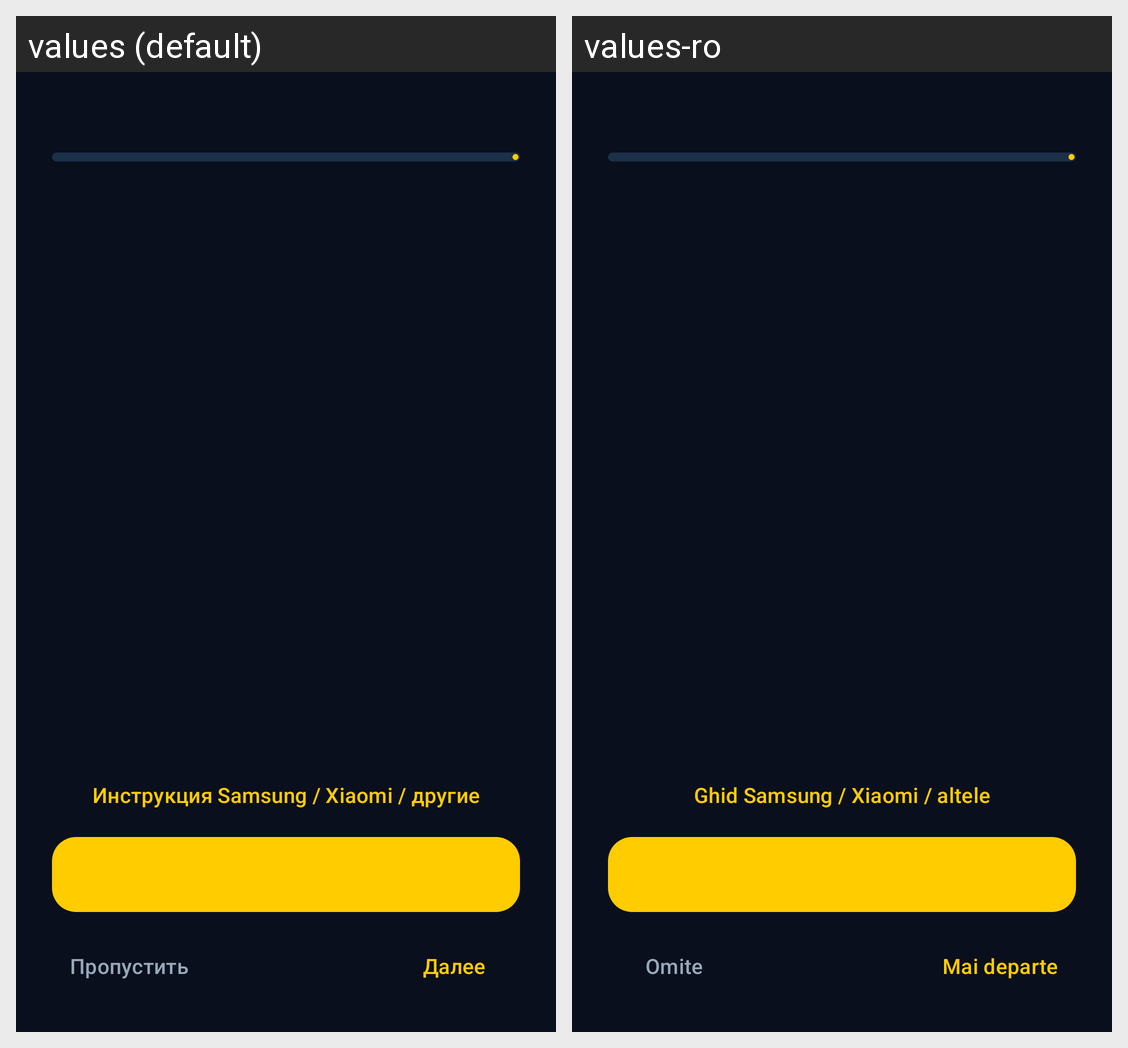

Locale-by-locale string values for the Android screen shown in this grid:
Android screen res/layout/activity_setup_wizard.xml rendered under 2 locales, left to right: values (default), values-ro. Device: Nexus 5 (rendered at 1080×1920; each locale shown at half size, 540×960, under a caption strip naming it); theme Theme.TaxiRadar.
Strings drawn on this screen, with the default value and each locale's value (text and hints the layout hard-codes, and strings that could not be matched under every locale, appear in the picture but are not listed):

driver_permission_guide
  values: Инструкция Samsung / Xiaomi / другие
  values-ro: Ghid Samsung / Xiaomi / altele

wiz_skip
  values: Пропустить
  values-ro: Omite

wiz_next
  values: Далее
  values-ro: Mai departe
